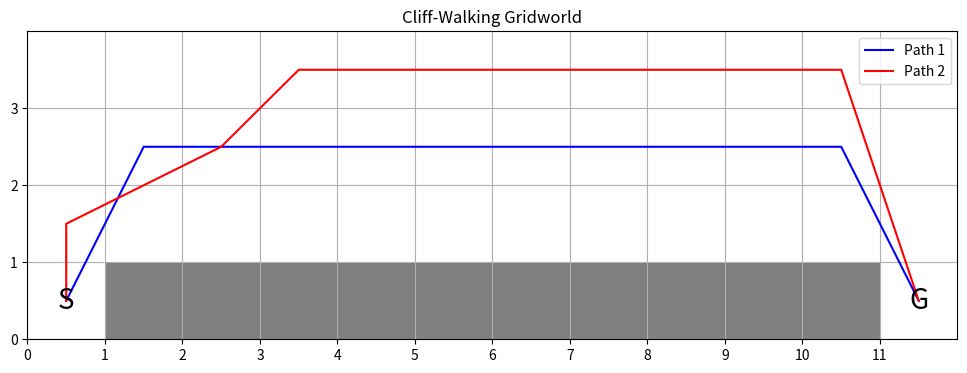

Source code (Python):
# [redacted]
# RBE 595 Reinforcement Learning, Week 7
# Programming Assignment for Temporary-Difference Learning

# In this assignment, we will implement both the SARSA and Q-learning algorithms for the
# cliff-walking problem described in Example 6.6 of the textbook (page 132).

# The cliff-walking problem is a gridworld with a 4x12 grid of states. The agent starts in the
# bottom left corner of the grid and must navigate to the bottom right corner. The agent can
# move in any of the four cardinal directions, but if it moves into the cliff (the region of
# states in the bottom row, excluding the bottom left and bottom right corners), it will fall
# off and be sent back to the start. The agent receives a reward of -1 for each step it takes
# that does not result in falling off the cliff. The agent receives a reward of -100 for falling
# off the cliff. The agent receives a reward of 0 for reaching the goal state.

import numpy as np
import matplotlib.pyplot as plt

def generate_gridworld():
    """
    Generates a gridworld for the cliff-walking problem.

    Returns:
        gridworld (list): A 4x12 grid of states, represented as a list of lists.
    """
    gridworld = []
    for i in range(4):
        row = []
        for j in range(12):
            row.append((i, j))
        gridworld.append(row)
    return gridworld

def plot_gridworld(gridworld, path1, path2):
    """
    Plots a gridworld for the cliff-walking problem.

    Args:
        gridworld (list): A 4x12 grid of states, represented as a list of lists.
    """
    plt.figure()
    plt.gcf().set_size_inches(12, 4)
    plt.title("Cliff-Walking Gridworld")
    plt.xlim(0, 12)
    plt.ylim(0, 4)
    plt.xticks(np.arange(0, 12, 1))
    plt.yticks(np.arange(0, 4, 1))
    plt.grid(True)
    for j in range(12):
        if j != 0 and j != 11:
            plt.gca().add_patch(plt.Rectangle((j, 0), 1, 1, facecolor="grey"))
    # Plot the paths and show the legend
    plt.plot([x for x, _ in path1], [y for _, y in path1], "b-", label="Path 1")
    plt.plot([x for x, _ in path2], [y for _, y in path2], "r-", label="Path 2")
    plt.legend()
    # Put a big S at the start state
    plt.text(0.5, 0.5, "S", ha="center", va="center", fontsize=20)
    # Put a big G at the goal state
    plt.text(11.5, 0.5, "G", ha="center", va="center", fontsize=20)
    plt.show()

def main():
    print("TD Programming Assignment")

    # Generate 2 example paths, starting at (0.5, 0.5) and ending at (11.5, 0.5), make them take different routes
    path1 = [[0.5,0.5], [1.5,2.5], [2.5,2.5], [2.5,2.5], [4.5,2.5], [5.5,2.5], [6.5,2.5], [7.5,2.5], [8.5,2.5], [9.5,2.5], [10.5,2.5], [11.5,0.5]]
    path2 = [[0.5,0.5], [0.5,1.5], [2.5,2.5], [3.5,3.5], [4.5,3.5], [5.5,3.5], [6.5,3.5], [7.5,3.5], [8.5,3.5], [9.5,3.5], [10.5,3.5], [11.5,0.5]]

    gridworld = generate_gridworld()
    plot_gridworld(gridworld, path1, path2)

if __name__ == "__main__":
    main()
